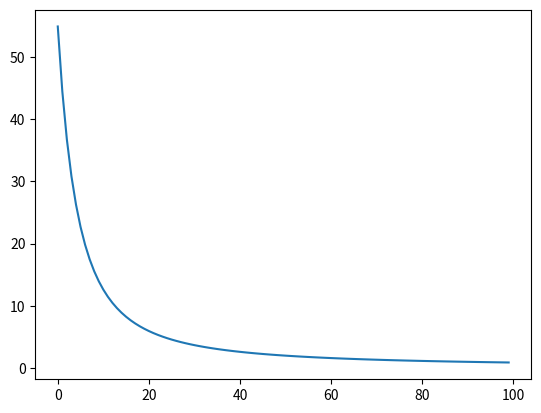

Write Python code to recreate this figure.
import numpy as np
import math
import matplotlib.pyplot as plt
from random import randint

class MLP_munual:
    def __init__(self,lr,epoch):
        self.y1 = np.zeros((5, 1), dtype=float) #input
        self.w2 = np.zeros((4, 5), dtype=float)
        self.b2 = np.zeros((4, 1), dtype=float)
        self.y2 = np.zeros((4, 1), dtype=float)
        self.w3 = np.zeros((4, 4), dtype=float)
        self.b3 = np.zeros((4, 1), dtype=float)
        self.y3 = np.zeros((4, 1), dtype=float)
        self.w4 = np.zeros((3, 4), dtype=float)
        self.b4 = np.zeros((3, 1), dtype=float)
        self.y4 = np.zeros((3, 1), dtype=float) #output
        self.lr = lr
        self.epoch = epoch

    def sigmiod(self,mat):
        e = math.e

        for i in range(mat.shape[0]):
            mat[i][0] = 1/(1 + e**(-mat[i][0]))

        return mat

    def MLP(self,train_data,train_label):

        label = np.zeros((train_label.shape[0],3),dtype=float)
        for i in range(train_label.shape[0]):
            for j in range(3):
                label[i][j] = 0
            label[i][int(train_label[i][0])-1] = 1

        loss_array = np.zeros(self.epoch, dtype=float)

        epoch = 0
        while epoch < self.epoch:

            for i in range(train_data.shape[0]):

                self.y1 = train_data[i].reshape((-1,1))
                self.y2 = self.sigmiod(np.dot(self.w2,self.y1)+self.b2)
                self.y3 = self.sigmiod(np.dot(self.w3,self.y2)+self.b3)
                self.y4 = self.sigmiod(np.dot(self.w4,self.y3)+self.b4)

                eta2 = np.zeros((4, 1), dtype=float)
                eta3 = np.zeros((4, 1), dtype=float)
                eta4 = np.zeros((3, 1), dtype=float)

                for j in range(3):
                    eta4[j][0] = label[i][j]*(self.y4[j][0]-1)

                self.w4 -= self.lr * np.dot(eta4,(self.y3).reshape(1,-1))
                self.b4 -= self.lr * eta4

                for j in range(4):
                    for k in range(3):
                        eta3[j][0] += eta4[k][0]*self.w4[k][j]
                    eta3[j][0] *= self.y3[j][0]*(1-self.y3[j][0])

                self.w3 -= self.lr * np.dot(eta3, (self.y2).reshape(1, -1))
                self.b3 -= self.lr * eta3

                for j in range(4):
                    for k in range(4):
                        eta2[j][0] += eta3[k][0] * self.w3[k][j]
                    eta2[j][0] *= self.y2[j][0] * (1 - self.y2[j][0])

                self.w2 -= self.lr * np.dot(eta2, (self.y1).reshape(1, -1))
                self.b2 -= self.lr * eta2

            #calc loss

            loss = 0

            for i in range(train_data.shape[0]):

                self.y1 = train_data[i].reshape((-1, 1))
                self.y2 = self.sigmiod(np.dot(self.w2, self.y1) + self.b2)
                self.y3 = self.sigmiod(np.dot(self.w3, self.y2) + self.b3)
                self.y4 = self.sigmiod(np.dot(self.w4, self.y3) + self.b4)

                for j in range(3):
                    loss -= label[i][j]*math.log(self.y4[j][0],math.e)

            loss_array[epoch] = loss
            epoch += 1

        plt.plot(loss_array)
        plt.show()


def main():

    train_data = np.random.randn(100,5)
    train_label = np.zeros((100,1), dtype=int)
    for i in range(100):
        train_label[i][0] = randint(1,3)

    lr = 0.01
    epoch = 100

    mlp_m = MLP_munual(lr,epoch)
    mlp_m.MLP(train_data,train_label)

main()